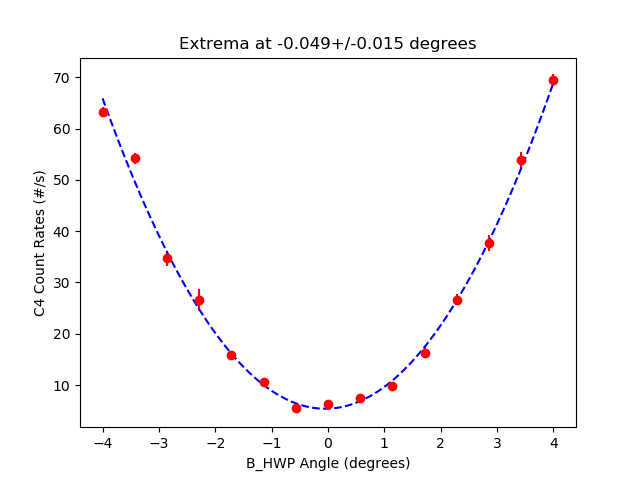

The file beside this chart, header and first rows:
start, stop, num_samp, samp_period, C_UV_HWP, C_QP, C_PCC, B_C_HWP, B_C_QWP, B_HWP, B_QWP, A_HWP, A_QWP, A, B, Ap, Bp, C4, C5, C6, C7, A_SEM, B_SEM, Ap_SEM
2025-06-05_10-50-53, 2025-06-05_10-51-08, 5, 3, -0.02659, 0.0, 4.006, 0.01159, -0.002915, -3.999, 0.001899, 45, -0.001578, 51644, 6212, 0.0, 556.9, 63.2, 0.0, 0.0, 0.0, 46.16, 5.284, 0.0
2025-06-05_10-51-09, 2025-06-05_10-51-24, 5, 3, -0.02659, 0.0, 4.006, 0.01159, -0.002915, -3.427, 0.001899, 45, -0.001578, 51642, 5941, 0.0, 556.3, 54.2, 0.0, 0.2667, 0.0, 38.29, 12.37, 0.0
2025-06-05_10-51-25, 2025-06-05_10-51-40, 5, 3, -0.02659, 0.0, 4.006, 0.01159, -0.002915, -2.855, 0.001899, 45, -0.001578, 51588, 5728, 0.0, 552.2, 34.73, 0.0, 0.2667, 0.0, 107.9, 27.17, 0.0
2025-06-05_10-51-41, 2025-06-05_10-51-56, 5, 3, -0.02659, 0.0, 4.006, 0.01159, -0.002915, -2.284, 0.001899, 45, -0.001578, 51540, 5547, 0.0, 566.0, 26.6, 0.0, 0.2667, 0.0, 42.67, 19.24, 0.0
2025-06-05_10-51-57, 2025-06-05_10-52-12, 5, 3, -0.02659, 0.0, 4.006, 0.01159, -0.002915, -1.713, 0.001899, 45, -0.001578, 51556, 5425, 0.0, 555.2, 15.8, 0.0, 0.5333, 0.0, 48.43, 18.03, 0.0
2025-06-05_10-52-13, 2025-06-05_10-52-28, 5, 3, -0.02659, 0.0, 4.006, 0.01159, -0.002915, -1.141, 0.001899, 45, -0.001578, 51670, 5317, 0.0, 550.0, 10.6, 0.0, 0.2, 0.0, 28.16, 23.1, 0.0
2025-06-05_10-52-29, 2025-06-05_10-52-44, 5, 3, -0.02659, 0.0, 4.006, 0.01159, -0.002915, -0.57, 0.001899, 45, -0.001578, 51559, 5273, 0.0, 552.4, 5.533, 0.0, 0.4667, 0.0, 34.54, 16.1, 0.0
2025-06-05_10-52-45, 2025-06-05_10-53-00, 5, 3, -0.02659, 0.0, 4.006, 0.01159, -0.002915, 0.001433, 0.001899, 45, -0.001578, 51572, 5237, 0.0, 567.8, 6.333, 0.0, 0.1333, 0.0, 63.82, 26.14, 0.0
2025-06-05_10-53-01, 2025-06-05_10-53-16, 5, 3, -0.02659, 0.0, 4.006, 0.01159, -0.002915, 0.5729, 0.001899, 45, -0.001578, 51615, 5292, 0.0, 556.5, 7.467, 0.0, 0.06667, 0.0, 75.18, 34.16, 0.0
2025-06-05_10-53-17, 2025-06-05_10-53-32, 5, 3, -0.02659, 0.0, 4.006, 0.01159, -0.002915, 1.144, 0.001899, 45, -0.001578, 51498, 5320, 0.0, 553.6, 9.733, 0.0, 0.2, 0.0, 26.94, 17.2, 0.0
2025-06-05_10-53-33, 2025-06-05_10-53-49, 5, 3, -0.02659, 0.0, 4.006, 0.01159, -0.002915, 1.716, 0.001899, 45, -0.001578, 51645, 5368, 0.0, 560.3, 16.33, 0.0, 0.06667, 0.0, 77.24, 15.52, 0.0
2025-06-05_10-53-49, 2025-06-05_10-54-05, 5, 3, -0.02659, 0.0, 4.006, 0.01159, -0.002915, 2.287, 0.001899, 45, -0.001578, 51642, 5578, 0.0, 562.5, 26.67, 0.0, 0.1333, 0.0, 42.6, 23.69, 0.0
2025-06-05_10-54-06, 2025-06-05_10-54-21, 5, 3, -0.02659, 0.0, 4.006, 0.01159, -0.002915, 2.859, 0.001899, 45, -0.001578, 51522, 5735, 0.0, 558.0, 37.73, 0.0, 0.2, 0.0, 28.73, 19.93, 0.0
2025-06-05_10-54-22, 2025-06-05_10-54-37, 5, 3, -0.02659, 0.0, 4.006, 0.01159, -0.002915, 3.43, 0.001899, 45, -0.001578, 51557, 6000, 0.0, 551.4, 53.8, 0.0, 0.06667, 0.0, 55.11, 20.03, 0.0
2025-06-05_10-54-38, 2025-06-05_10-54-53, 5, 3, -0.02659, 0.0, 4.006, 0.01159, -0.002915, 4.001, 0.001899, 45, -0.001578, 51547, 6227, 0.0, 568.2, 69.47, 0.0, 0.06667, 0.0, 71.29, 13.85, 0.0
